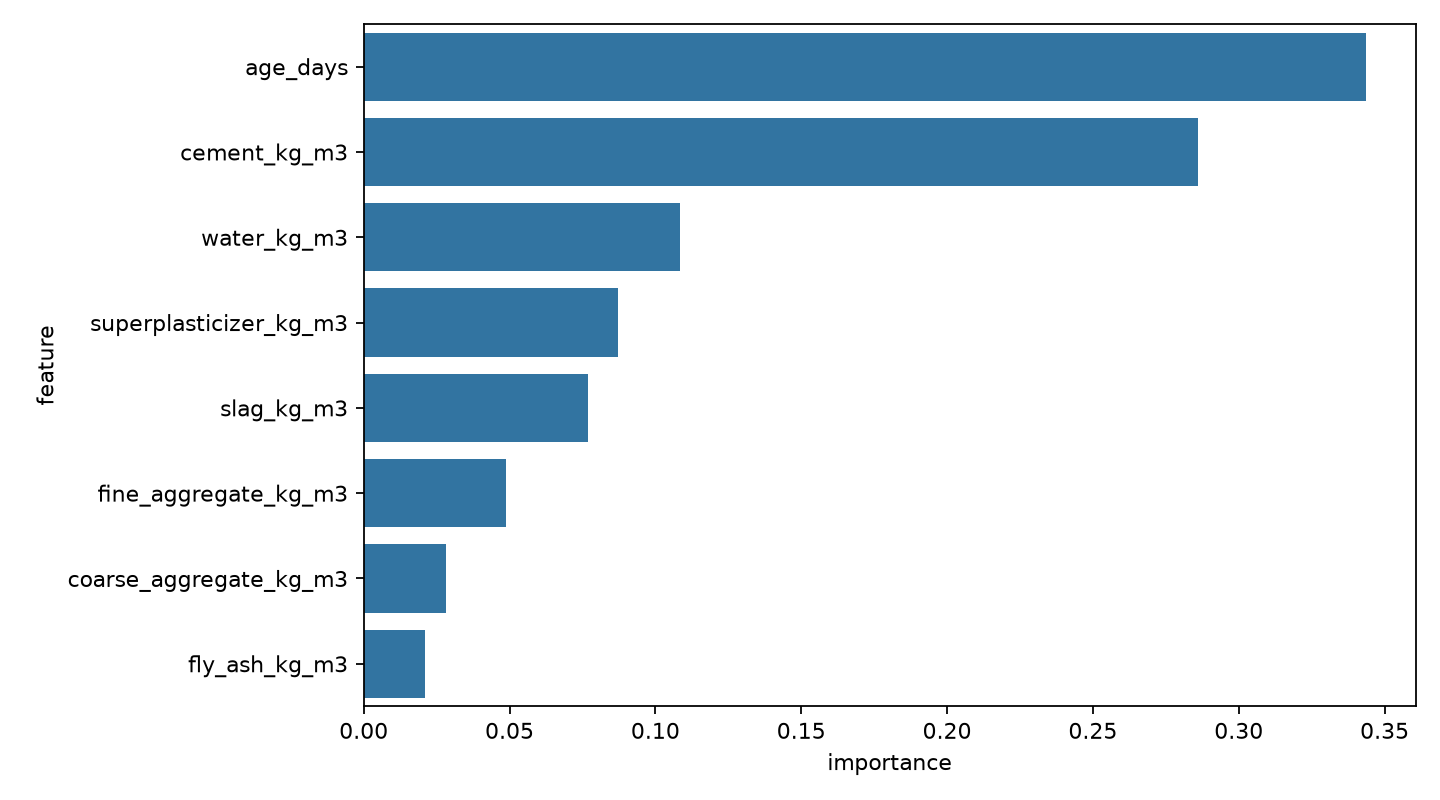

The data file committed next to this chart (first rows):
feature, importance
age_days, 0.3436
cement_kg_m3, 0.2859
water_kg_m3, 0.1086
superplasticizer_kg_m3, 0.08708
slag_kg_m3, 0.07699
fine_aggregate_kg_m3, 0.04879
coarse_aggregate_kg_m3, 0.02814
fly_ash_kg_m3, 0.02094
